Photos from the image-classification dataset "surface_dataset" in the GitHub repository hpcgarage/surface_dataset. Its 2 classes are: bad surface, good surface.

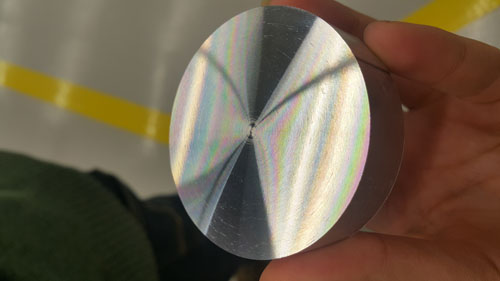
Label: good surface

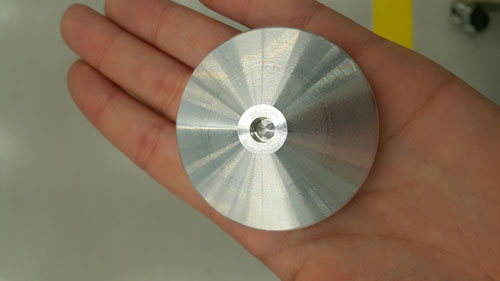
Label: good surface

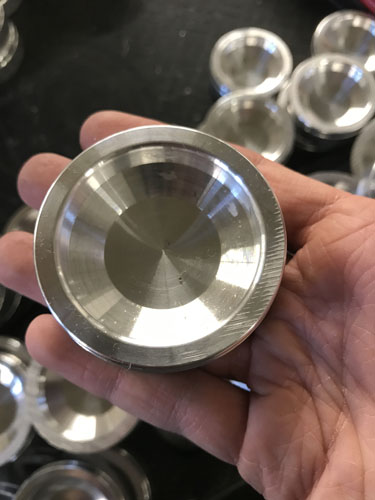
Label: bad surface

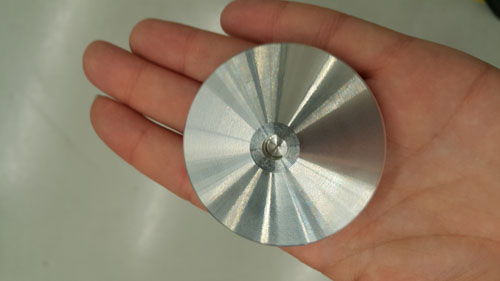
Label: good surface

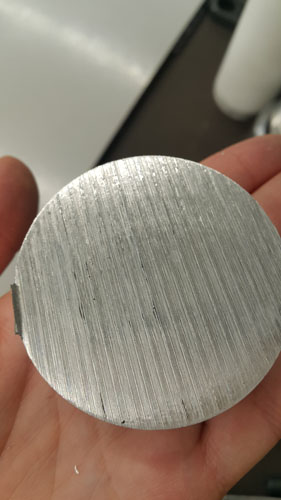
Label: bad surface

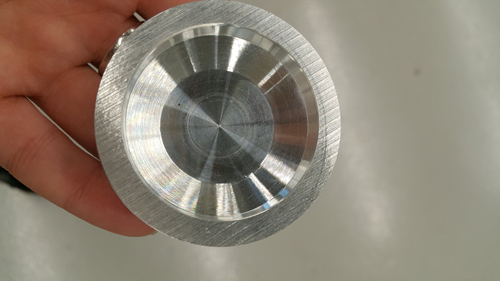
Label: bad surface
